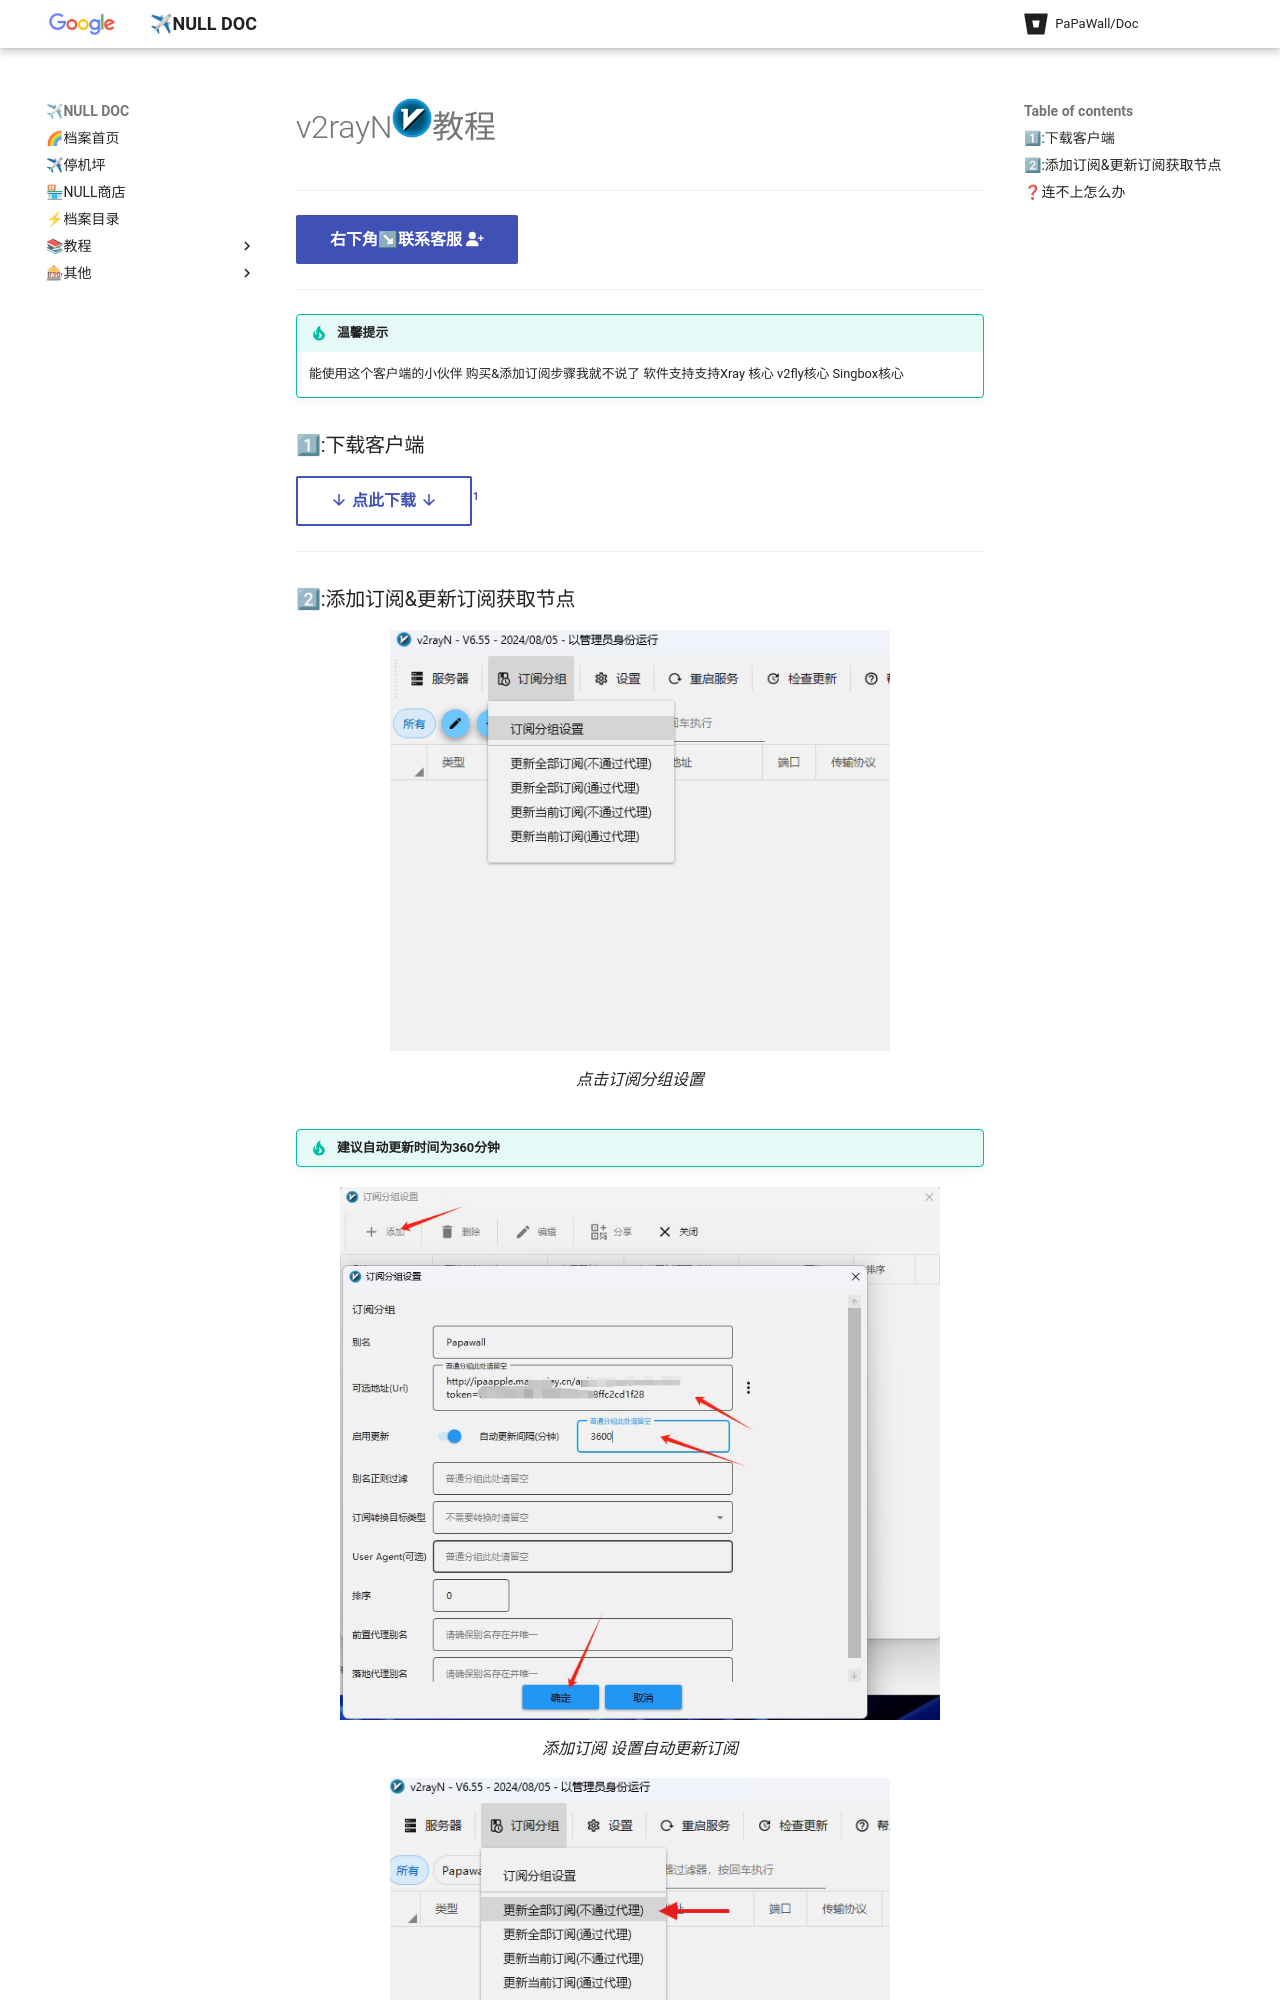

repository: papawall/padoc · page: help/win/v2rayn/index.html · generator: mkdocs

# v2rayN![Image title](../../assets/photo/win/v2rayn/v2rayn.png){ width="40" }教程
---

[右下角↘联系客服 :fontawesome-solid-user-plus:{ .plane }](javascript:void(0);){: .md-button .md-button--primary #contact-support }

---

??? tip "温馨提示"
    能使用这个客户端的小伙伴 购买&添加订阅步骤我就不说了
    软件支持支持Xray 核心 v2fly核心  Singbox核心

### 1⃣:下载客户端

[:material-arrow-down:{ .plane } 点此下载 :material-arrow-down:{ .plane }](https://down.papawall.cc/v2rayN.rar){ .md-button }[^1] 

---
